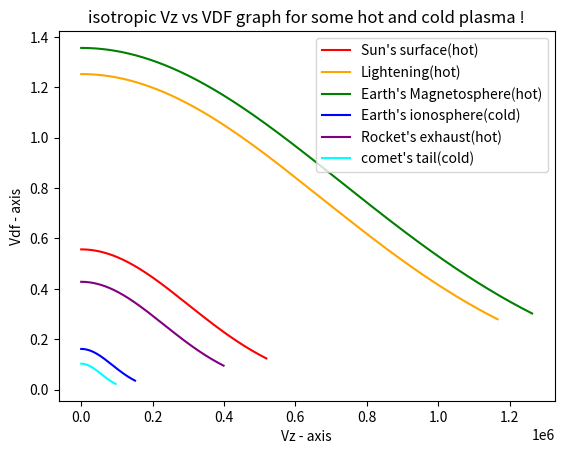

Write the Python code that produced this figure.
import numpy as np
import matplotlib.pyplot as plt
import math

r=np.linspace(0,1,num=10000)
print("random number btw o to 1=",r);
m=9.11*10**(-31);
C=2/np.pi;
eg=1.602*10**(-19);

T1=0.51
T2=2.58
T3=3.0248
T4=0.0431
T5=0.3016
T6=0.0176

Eps1=(3/2)*T1;
Eps2=(3/2)*T2;
Eps3=(3/2)*T3;
Eps4=(3/2)*T4;
Eps5=(3/2)*T5;
Eps6=(3/2)*T6;

x=np.cos(np.arccos(1-r));
print("The value of cos theta=", x);

vz1=(((2*eg*Eps1)/m)**0.5)*x
vz2=(((2*eg*Eps2)/m)**0.5)*x
vz3=(((2*eg*Eps3)/m)**0.5)*x
vz4=(((2*eg*Eps4)/m)**0.5)*x
vz5=(((2*eg*Eps5)/m)**0.5)*x
vz6=(((2*eg*Eps6)/m)**0.5)*x

vpf1=C*((Eps1)**0.5)*(np.exp((-m*vz1*vz1)/(2*eg*T1)))
vpf2=C*((Eps2)**0.5)*(np.exp((-m*vz2*vz2)/(2*eg*T2)))
vpf3=C*((Eps3)**0.5)*(np.exp((-m*vz3*vz3)/(2*eg*T3)))
vpf4=C*((Eps4)**0.5)*(np.exp((-m*vz4*vz4)/(2*eg*T4)))
vpf5=C*((Eps5)**0.5)*(np.exp((-m*vz5*vz5)/(2*eg*T5)))
vpf6=C*((Eps6)**0.5)*(np.exp((-m*vz6*vz6)/(2*eg*T6)))

fig , ax= plt.subplots()
ax.plot(vz1,vpf1,color="red",label="Sun's surface(hot)")
ax.plot(vz2,vpf2,color="orange",label="Lightening(hot)")
ax.plot(vz3,vpf3,color="green",label="Earth's Magnetosphere(hot)")
ax.plot(vz4,vpf4,color="blue",label="Earth's ionosphere(cold)")
ax.plot(vz5,vpf5,color="purple",label="Rocket's exhaust(hot)")
ax.plot(vz6,vpf6,color="cyan",label="comet's tail(cold)")


plt.xlabel('Vz - axis')
plt.ylabel('Vdf - axis')
plt.title('isotropic Vz vs VDF graph for some hot and cold plasma !')
plt.legend()
plt.show()
